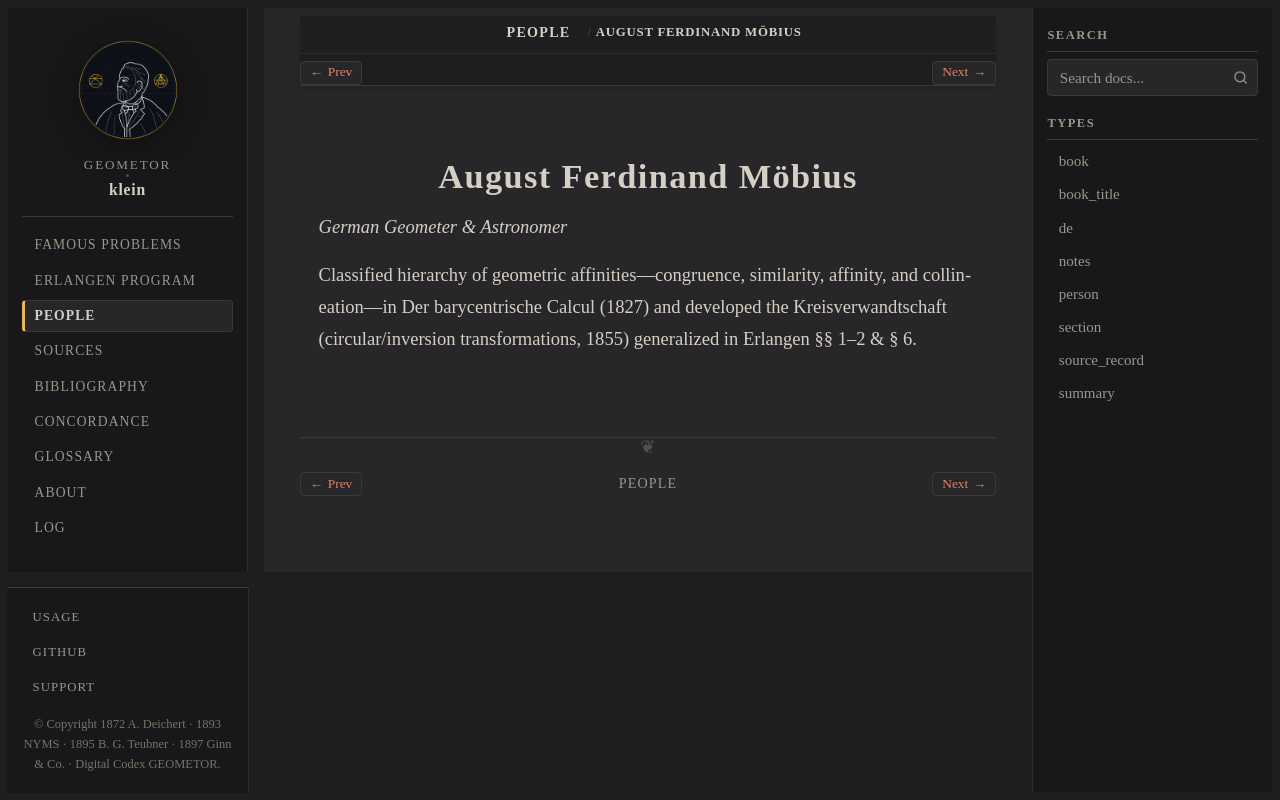

repository: geometor/klein · page: people/moebius.html · generator: sphinx

:type: person
:death_year: 1868
:death_label: 1868
:lifespan: 1790 – 1868
:excerpt: German Geometer & Astronomer

.. _person-moebius:

August Ferdinand Möbius
=======================

*German Geometer & Astronomer*

Classified hierarchy of geometric affinities—congruence, similarity, affinity, and collineation—in Der barycentrische Calcul (1827) and developed the Kreisverwandtschaft (circular/inversion transformations, 1855) generalized in Erlangen §§ 1–2 & § 6.
